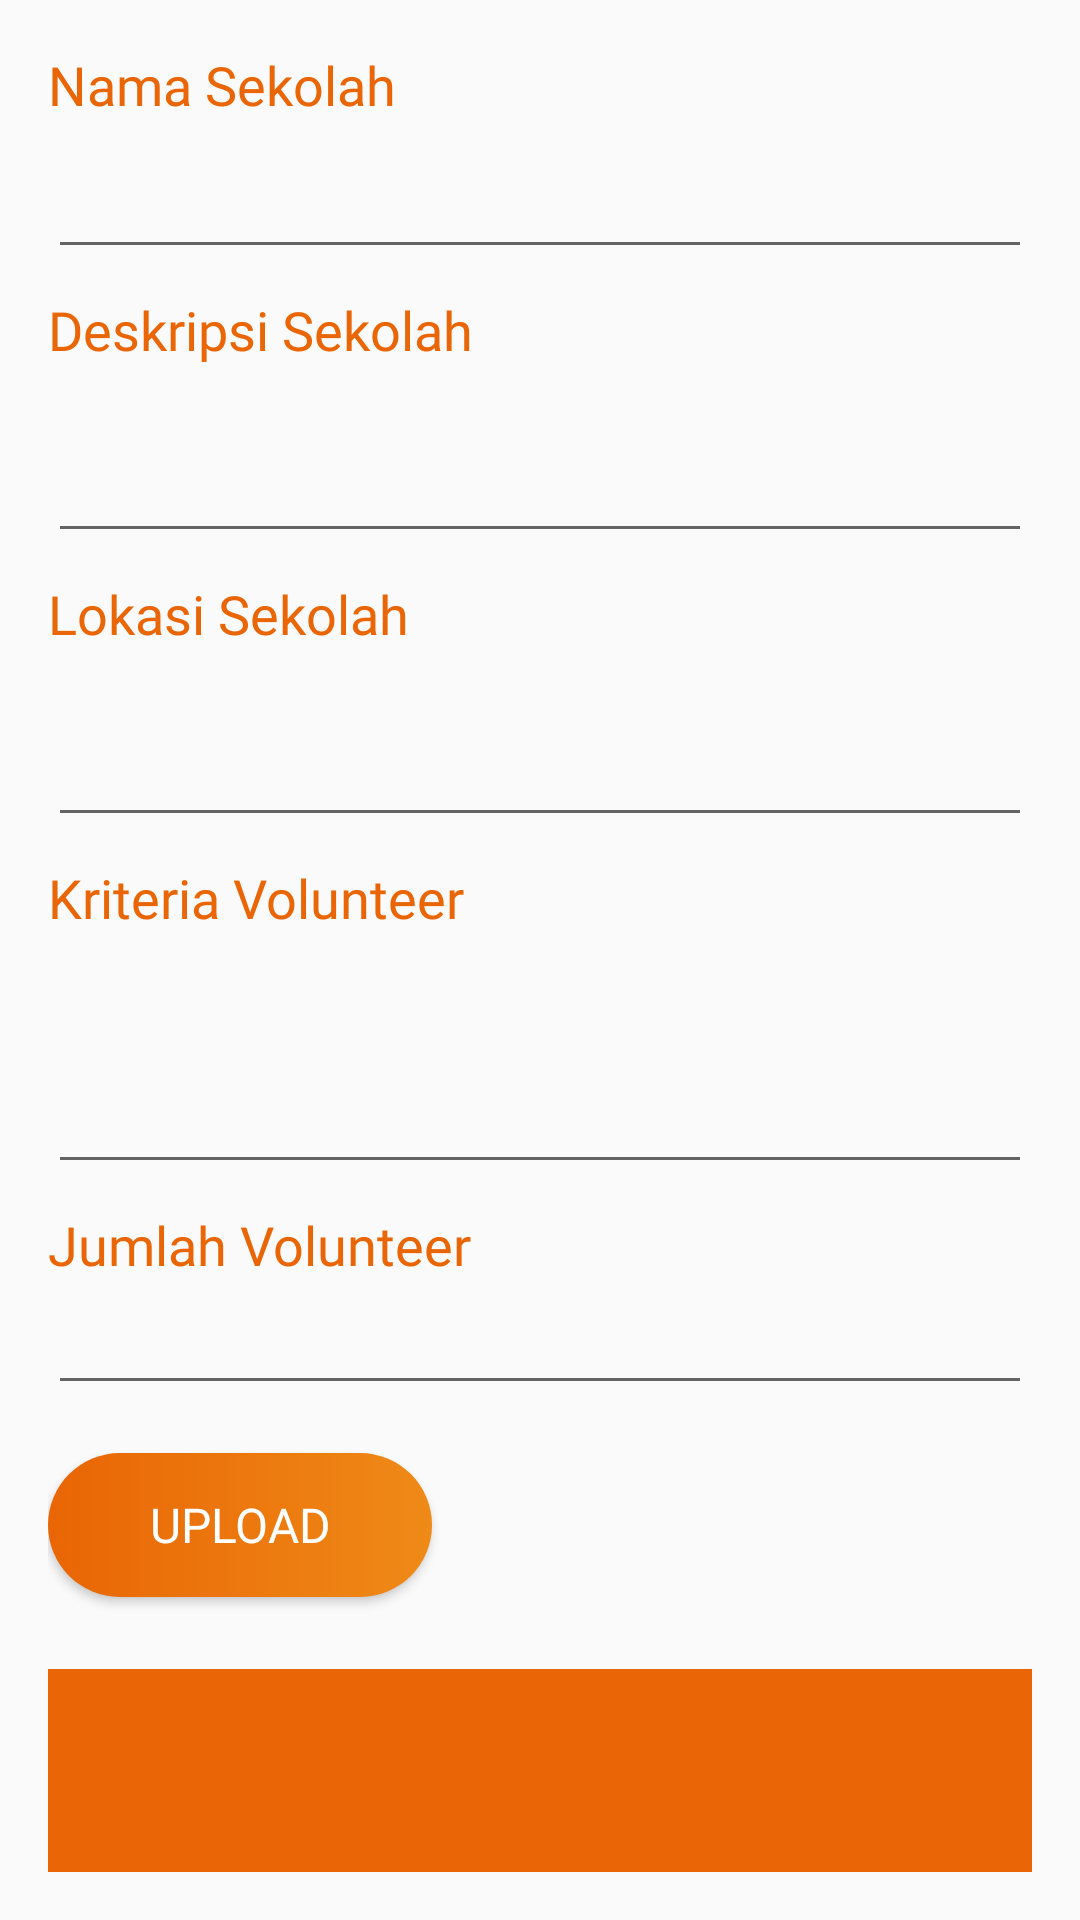

Android layout source for this screen:
<!-- AndroidManifest.xml: application theme AppTheme -->
<!-- res/layout/fragment_create_volu_post.xml -->
<?xml version="1.0" encoding="utf-8"?>
<FrameLayout xmlns:android="http://schemas.android.com/apk/res/android"
    xmlns:tools="http://schemas.android.com/tools"
    android:layout_width="match_parent"
    android:layout_height="match_parent"
    android:padding="16dp"
    tools:context=".fragments.CreateVoluPostFragment">

    <androidx.core.widget.NestedScrollView
        android:layout_width="match_parent"
        android:layout_height="match_parent">

    
    <LinearLayout
        android:orientation="vertical"
        android:layout_width="match_parent"
        android:layout_height="match_parent">

        <TextView
            android:layout_width="wrap_content"
            android:layout_height="wrap_content"
            android:text="@string/nama_sekolah"
            android:fontFamily="@font/montserrat"
            android:textColor="@color/primaryOrange"
            android:textSize="18sp"/>

        <EditText
            android:layout_marginTop="8dp"
            android:layout_width="match_parent"
            android:layout_height="wrap_content"
            android:importantForAutofill="no"
            android:inputType="text"
            tools:ignore="Autofill,LabelFor" />

        <TextView
            android:layout_marginTop="8dp"
            android:layout_width="wrap_content"
            android:layout_height="wrap_content"
            android:text="@string/deskripsi_sekolah"
            android:fontFamily="@font/montserrat"
            android:textColor="@color/primaryOrange"
            android:textSize="18sp"/>

        <EditText
            android:layout_width="match_parent"
            android:layout_height="wrap_content"
            android:gravity="top"
            android:lines="2"
            android:importantForAutofill="no"
            android:inputType="textMultiLine"
            tools:ignore="Autofill,LabelFor" />

        <TextView
            android:layout_marginTop="8dp"
            android:layout_width="wrap_content"
            android:layout_height="wrap_content"
            android:text="@string/lokasi_sekolah"
            android:fontFamily="@font/montserrat"
            android:textColor="@color/primaryOrange"
            android:textSize="18sp"/>

        <EditText
            android:layout_width="match_parent"
            android:layout_height="wrap_content"
            android:gravity="top"
            android:lines="2"
            android:importantForAutofill="no"
            android:inputType="textMultiLine"
            tools:ignore="Autofill,LabelFor" />

        <TextView
            android:layout_marginTop="8dp"
            android:layout_width="wrap_content"
            android:layout_height="wrap_content"
            android:text="@string/kriteria_volunteer"
            android:fontFamily="@font/montserrat"
            android:textColor="@color/primaryOrange"
            android:textSize="18sp"/>

        <EditText
            android:layout_width="match_parent"
            android:layout_height="wrap_content"
            android:gravity="top"
            android:lines="3"
            android:importantForAutofill="no"
            android:inputType="textMultiLine"
            tools:ignore="Autofill,LabelFor" />

        <TextView
            android:layout_marginTop="8dp"
            android:layout_width="wrap_content"
            android:layout_height="wrap_content"
            android:text="@string/jumlah_volunteer"
            android:fontFamily="@font/montserrat"
            android:textColor="@color/primaryOrange"
            android:textSize="18sp"/>

        <EditText
            android:layout_width="match_parent"
            android:layout_height="wrap_content"
            android:importantForAutofill="no"
            android:inputType="number"
            tools:ignore="Autofill,LabelFor" />

        <Button
            android:id="@+id/btn_upimg_vol"
            android:layout_width="match_parent"
            android:layout_height="wrap_content"
            android:layout_marginTop="16dp"
            android:layout_marginEnd="200dp"
            android:fontFamily="@font/montserrat"
            android:textColor="#FFFF"
            android:background="@drawable/bg_btn_style"
            android:textSize="16sp"
            android:text="@string/upload" />

        <ImageView
            android:id="@+id/iv_img_scvolu"
            android:layout_width="match_parent"
            android:layout_height="200dp"
            android:layout_marginTop="24dp"
            android:scaleType="centerCrop"
            android:contentDescription="@string/image_ktp_create_volu"
            android:src="@color/primaryOrange" />


        <Button
            android:id="@+id/btn_create_vol"
            android:background="@drawable/bg_btn_style"
            android:layout_width="match_parent"
            android:layout_height="wrap_content"
            android:text="@string/cari_volunteer"
            android:layout_marginTop="48dp"
            android:layout_gravity="bottom|center_horizontal"
            android:textColor="#FFFF"
            android:fontFamily="@font/montserrat"/>
    </LinearLayout>
    </androidx.core.widget.NestedScrollView>

</FrameLayout>
<!-- resources referenced by this layout -->
<resources>
  <color name="primaryOrange">#E96505</color>
  <!-- drawable bg_btn_style (drawable) -->
  <?xml version="1.0" encoding="utf-8"?>
  <selector xmlns:android="http://schemas.android.com/apk/res/android">
      <item>
          <shape android:shape="rectangle">
              <solid android:color="#EF8A17"/>
              <corners android:radius="40dp"/>
              <gradient
                  android:centerX="50%"
                  android:centerY="50%"
                  android:endColor="#EF8A17"
                  android:gradientRadius="100dp"
                  android:startColor="#E96505"
                  android:type="linear" />
          </shape>
      </item>
  </selector>
  <string name="cari_volunteer">Cari Volunteer</string>
  <string name="deskripsi_sekolah">Deskripsi Sekolah</string>
  <string name="image_ktp_create_volu">Image KTP Create Volu</string>
  <string name="jumlah_volunteer">Jumlah Volunteer</string>
  <string name="kriteria_volunteer">Kriteria Volunteer</string>
  <string name="lokasi_sekolah">Lokasi Sekolah</string>
  <string name="nama_sekolah">Nama Sekolah</string>
  <string name="upload">Upload</string>
  <style name="AppTheme" parent="Theme.AppCompat.Light.DarkActionBar">
          
          <item name="colorPrimary">@color/primaryOrange</item>
          <item name="colorPrimaryDark">@color/colorPrimaryDark</item>
          <item name="colorAccent">@color/primaryOrange</item>
      </style>
  <color name="colorPrimaryDark">#00574B</color>
</resources>
